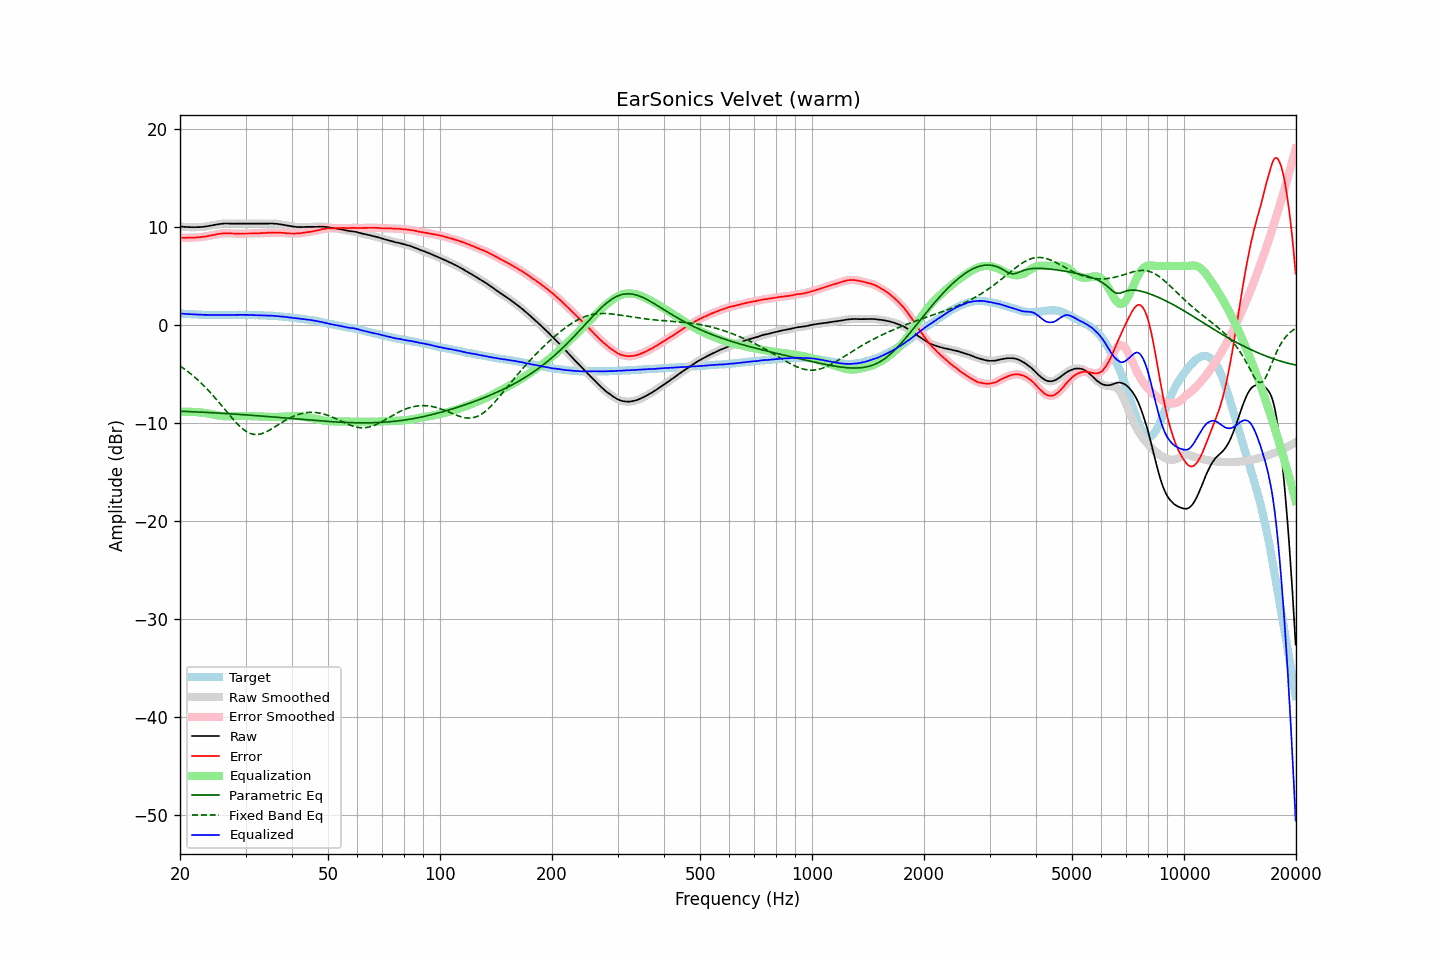

Source data for this figure (header and first rows):
frequency, raw, error, smoothed, error_smoothed, equalization, parametric_eq, fixed_band_eq, equalized_raw, equalized_smoothed, target
20.00, 10.03, 8.88, 10.02, 8.88, -8.88, -8.81, -4.19, 1.15, 1.15, 1.15
20.20, 10.01, 8.87, 10.01, 8.87, -8.87, -8.81, -4.30, 1.14, 1.14, 1.14
20.40, 9.99, 8.86, 9.99, 8.86, -8.87, -8.82, -4.42, 1.12, 1.12, 1.13
20.61, 9.98, 8.86, 9.97, 8.86, -8.86, -8.83, -4.54, 1.11, 1.11, 1.12
20.81, 9.97, 8.87, 9.96, 8.87, -8.86, -8.83, -4.66, 1.10, 1.10, 1.10
21.02, 9.96, 8.87, 9.95, 8.87, -8.86, -8.84, -4.78, 1.09, 1.09, 1.08
21.23, 9.95, 8.87, 9.95, 8.87, -8.87, -8.85, -4.91, 1.08, 1.08, 1.07
21.44, 9.95, 8.86, 9.94, 8.87, -8.87, -8.86, -5.04, 1.07, 1.07, 1.08
21.66, 9.95, 8.88, 9.94, 8.88, -8.88, -8.86, -5.18, 1.07, 1.06, 1.06
21.87, 9.95, 8.88, 9.95, 8.89, -8.89, -8.87, -5.32, 1.06, 1.06, 1.06
22.09, 9.95, 8.90, 9.95, 8.90, -8.90, -8.88, -5.46, 1.05, 1.05, 1.04
22.31, 9.96, 8.91, 9.95, 8.91, -8.91, -8.89, -5.61, 1.05, 1.04, 1.04
22.54, 9.96, 8.92, 9.96, 8.92, -8.92, -8.89, -5.76, 1.03, 1.03, 1.03
22.76, 9.97, 8.93, 9.97, 8.94, -8.94, -8.90, -5.91, 1.03, 1.03, 1.03
22.99, 9.98, 8.95, 9.98, 8.96, -8.96, -8.91, -6.07, 1.01, 1.02, 1.02
23.22, 10.00, 8.99, 9.99, 8.98, -8.98, -8.92, -6.24, 1.01, 1.01, 1.01
23.45, 10.02, 9.00, 10.02, 9.01, -9.01, -8.93, -6.40, 1.01, 1.01, 1.02
23.69, 10.04, 9.04, 10.04, 9.04, -9.04, -8.94, -6.57, 1.01, 1.01, 1.01
23.92, 10.08, 9.08, 10.07, 9.07, -9.07, -8.94, -6.75, 1.01, 1.01, 1.00
24.16, 10.11, 9.10, 10.11, 9.10, -9.10, -8.95, -6.93, 1.01, 1.01, 1.01
24.40, 10.14, 9.13, 10.14, 9.13, -9.13, -8.96, -7.11, 1.00, 1.00, 1.01
24.65, 10.17, 9.16, 10.17, 9.16, -9.17, -8.97, -7.29, 1.00, 1.00, 1.01
24.89, 10.20, 9.19, 10.20, 9.19, -9.20, -8.98, -7.48, 1.00, 1.00, 1.01
25.14, 10.23, 9.23, 10.23, 9.23, -9.23, -8.99, -7.67, 1.00, 1.00, 0.99
25.39, 10.26, 9.26, 10.25, 9.26, -9.25, -9.00, -7.86, 1.00, 1.00, 0.99
25.65, 10.28, 9.28, 10.28, 9.28, -9.28, -9.01, -8.06, 1.00, 1.00, 0.99
25.91, 10.29, 9.30, 10.30, 9.30, -9.30, -9.02, -8.25, 1.00, 1.00, 0.99
26.16, 10.32, 9.31, 10.31, 9.31, -9.31, -9.03, -8.45, 1.00, 1.00, 1.00
26.43, 10.33, 9.32, 10.32, 9.32, -9.32, -9.04, -8.65, 1.01, 1.00, 1.00
26.69, 10.33, 9.33, 10.33, 9.33, -9.32, -9.05, -8.85, 1.00, 1.00, 1.00
26.96, 10.33, 9.33, 10.32, 9.33, -9.32, -9.06, -9.05, 1.00, 1.00, 1.00
27.23, 10.32, 9.32, 10.32, 9.32, -9.32, -9.07, -9.24, 1.00, 1.00, 1.00
27.50, 10.31, 9.31, 10.31, 9.31, -9.31, -9.08, -9.44, 0.99, 1.00, 1.00
27.77, 10.31, 9.30, 10.30, 9.30, -9.31, -9.09, -9.63, 1.00, 1.00, 1.01
28.05, 10.31, 9.30, 10.30, 9.30, -9.30, -9.10, -9.81, 1.00, 1.00, 1.00
28.33, 10.31, 9.29, 10.31, 9.29, -9.30, -9.11, -9.99, 1.01, 1.01, 1.01
28.62, 10.31, 9.29, 10.31, 9.29, -9.29, -9.12, -10.16, 1.01, 1.01, 1.01
28.90, 10.31, 9.29, 10.31, 9.29, -9.29, -9.13, -10.32, 1.02, 1.02, 1.02
29.19, 10.31, 9.29, 10.31, 9.29, -9.29, -9.15, -10.47, 1.02, 1.02, 1.02
29.48, 10.31, 9.29, 10.31, 9.29, -9.29, -9.16, -10.61, 1.02, 1.02, 1.02
29.78, 10.31, 9.29, 10.31, 9.29, -9.29, -9.17, -10.74, 1.01, 1.01, 1.02
30.08, 10.31, 9.29, 10.31, 9.29, -9.29, -9.18, -10.84, 1.01, 1.01, 1.01
30.38, 10.31, 9.30, 10.31, 9.30, -9.30, -9.19, -10.95, 1.01, 1.01, 1.00
30.68, 10.31, 9.30, 10.31, 9.30, -9.30, -9.20, -11.02, 1.00, 1.00, 1.00
30.99, 10.31, 9.31, 10.31, 9.31, -9.31, -9.22, -11.09, 1.00, 1.00, 1.00
31.30, 10.31, 9.31, 10.31, 9.31, -9.31, -9.23, -11.13, 0.99, 0.99, 1.00
31.61, 10.31, 9.31, 10.31, 9.32, -9.32, -9.24, -11.17, 0.99, 0.99, 0.99
31.93, 10.31, 9.33, 10.31, 9.32, -9.32, -9.25, -11.18, 0.98, 0.98, 0.97
32.24, 10.31, 9.32, 10.31, 9.33, -9.33, -9.27, -11.18, 0.98, 0.98, 0.98
32.57, 10.31, 9.34, 10.31, 9.34, -9.33, -9.28, -11.16, 0.97, 0.97, 0.97
32.89, 10.31, 9.34, 10.31, 9.34, -9.34, -9.29, -11.13, 0.97, 0.97, 0.97
33.22, 10.31, 9.34, 10.31, 9.34, -9.35, -9.30, -11.08, 0.96, 0.96, 0.96
33.55, 10.31, 9.34, 10.30, 9.35, -9.35, -9.32, -11.03, 0.95, 0.95, 0.96
33.89, 10.31, 9.36, 10.30, 9.36, -9.36, -9.33, -10.96, 0.94, 0.94, 0.95
34.23, 10.31, 9.37, 10.31, 9.37, -9.37, -9.34, -10.88, 0.93, 0.94, 0.94
34.57, 10.32, 9.38, 10.32, 9.38, -9.38, -9.36, -10.80, 0.94, 0.94, 0.93
34.92, 10.33, 9.40, 10.32, 9.39, -9.39, -9.37, -10.71, 0.94, 0.93, 0.92
35.27, 10.33, 9.39, 10.32, 9.40, -9.39, -9.38, -10.61, 0.93, 0.93, 0.94
35.62, 10.32, 9.40, 10.32, 9.40, -9.40, -9.40, -10.51, 0.92, 0.92, 0.91
35.97, 10.31, 9.39, 10.31, 9.40, -9.40, -9.41, -10.41, 0.90, 0.91, 0.91
... 635 more rows
